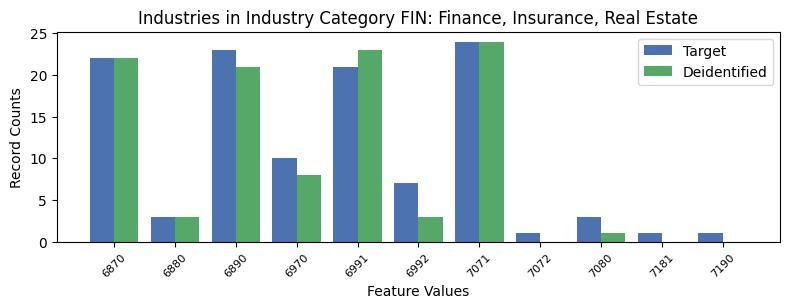

Source data for this figure (header and first rows):
, INDP, count_target, count_deidentified
0, 6870, 22, 22.0
2, 6880, 3, 3.0
4, 6890, 23, 21.0
6, 6970, 10, 8.0
5, 6991, 21, 23.0
7, 6992, 7, 3.0
1, 7071, 24, 24.0
9, 7072, 1, 0.0
3, 7080, 3, 1.0
10, 7181, 1, 0.0
8, 7190, 1, 0.0
